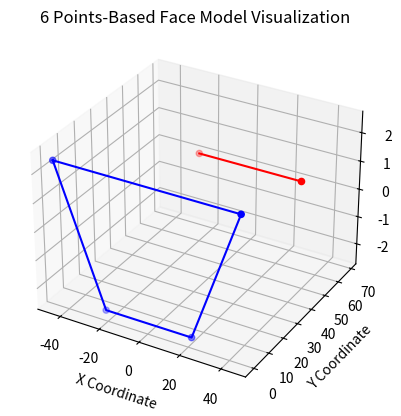

Python code for this plot:
import matplotlib.pyplot as plt
from mpl_toolkits.mplot3d import Axes3D
import numpy as np

# Define the 6 points-based face model coordinates
points = [
    [-45.0967681, -21.3128582, 21.3128582, 45.0967681, -26.2995769, 26.2995769],
    [-0.483773045, 0.483773045, 0.483773045, -0.483773045, 68.5950353, 68.5950353],
    [2.39702984, -2.39702984, -2.39702984, 2.39702984, 0, 0]
]

# Unpack points into x, y, z coordinates for plotting
x = points[0]
y = points[1]
z = points[2]

# Create a new figure for 3D plotting
fig = plt.figure()
ax = fig.add_subplot(111, projection='3d')

# Plot the points for eye corners
ax.scatter(x[:4], y[:4], z[:4], c='blue')

# Plot the points for mouth corners
ax.scatter(x[4:], y[4:], z[4:], c='red')

# Connect the eye corners to form the eye outlines
eye_corners = list(range(4)) + [0]
ax.plot(np.array(x)[eye_corners], np.array(y)[eye_corners], np.array(z)[eye_corners], color='blue')

# Connect the mouth corners
ax.plot(np.array(x)[4:], np.array(y)[4:], np.array(z)[4:], color='red')

# Label the axes
ax.set_xlabel('X Coordinate')
ax.set_ylabel('Y Coordinate')
ax.set_zlabel('Z Coordinate')

# Add title
ax.set_title('6 Points-Based Face Model Visualization')

# Show the plot
plt.show()
